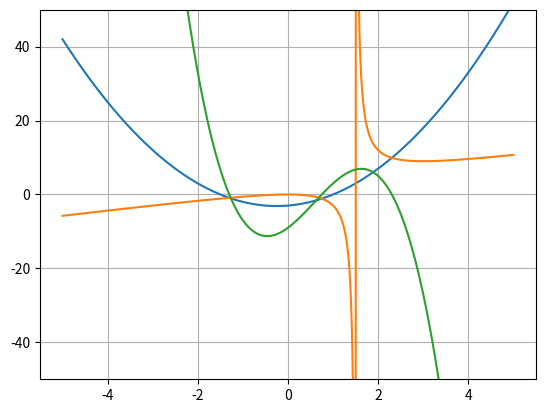

The script that saved this image:
import numpy as np
import matplotlib.pyplot as plt


def funkcja_pierwsza(x1):
    return 2 * x1 ** 2 + x1 - 3


def funkcja_druga(x2):
    return (-3 * x2 ** 2) / (3 - 2 * x2)


def funckja_glowna(x3):
    return -4 * x3 ** 3 + 7 * x3 ** 2 + 9 * x3 - 9


x = np.linspace(-5, 5, 1000)

y1 = funkcja_pierwsza(x)
y2 = funkcja_druga(x)
y3 = funckja_glowna(x)

plt.plot(x, y1, x, y2, x, y3)
plt.ylim(-50, 50)
plt.grid(True)


#  x1 = -1.3  y1 = -0.9
#  x2 = 0.75  y2 = -1.125
#  x3 = 2.3   y3 = 9.9


def iteracyjny(start_x, start_y):
    for i in range(0, 1000):
        start_x = np.sqrt((start_y - start_x + 3) / 2)
        start_y = np.sqrt((3 * start_y ** 2 + 3 * (start_x ** 2) * start_y) / (2 * start_x))
    print(start_x, start_y)


start_x_init = 1
start_y_init = 1

iteracyjny(start_x_init, start_y_init)

plt.show()
